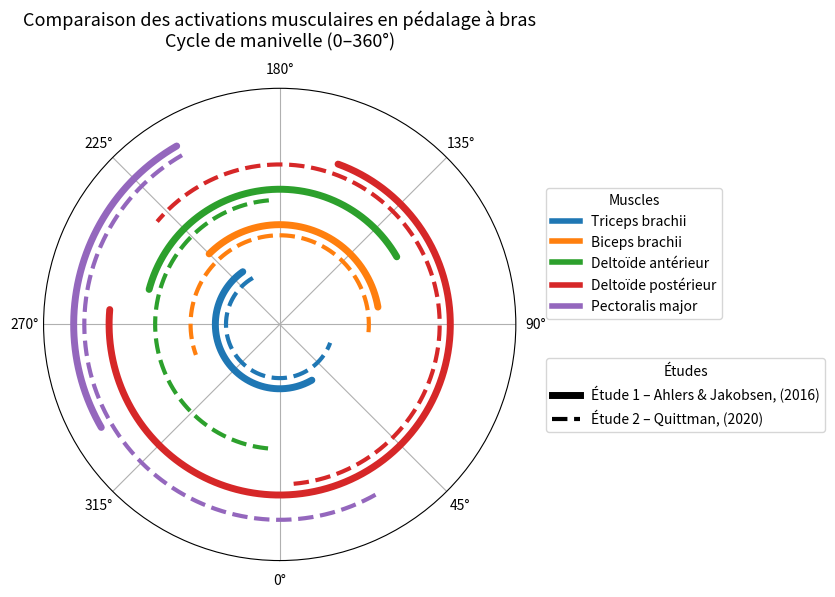

Write the Python code that produced this figure.
import numpy as np
import matplotlib.pyplot as plt
from matplotlib.lines import Line2D

# =========================
# Muscles communs
# =========================
muscles = [
    "Triceps brachii",
    "Biceps brachii",
    "Deltoïde antérieur",
    "Deltoïde postérieur",
    "Pectoralis major"
]

# =========================
# Activations normalisées (% cycle)
# =========================
study1 = {
    "Triceps brachii": (215, 30),
    "Biceps brachii": (100, 225),
    "Deltoïde antérieur": (120, 255),
    "Deltoïde postérieur": (265, 160),
    "Pectoralis major": (210, 300),
}
#study2 = {
#    "Biceps brachii": (175, 20),
#    "Deltoïde antérieur": (275, 85),
#    "Deltoïde postérieur": (95, 320),
#    "Pectoralis major": (300, 120),
#}

study2 = {
    "Triceps brachii": (210, 70),
    "Biceps brachii": (85, 290),
    "Deltoïde antérieur": (185, 355),
    "Deltoïde postérieur": (5, 230),
    "Pectoralis major": (210, 30),
}

# =========================
# Fonctions
# =========================
def deg_to_rad(deg):
    return np.deg2rad(deg)

def angular_segment(start_deg, end_deg, n=300):
    if end_deg >= start_deg:
        theta = np.linspace(start_deg, end_deg, n)
    else:
        theta = np.concatenate([
            np.linspace(start_deg, 360, n // 2),
            np.linspace(0, end_deg, n // 2)
        ])
    return deg_to_rad(theta)

# =========================
# Figure polaire
# =========================
fig, ax = plt.subplots(figsize=(8.5, 8.5), subplot_kw={"projection": "polar"})

ax.set_theta_zero_location("S")
ax.set_theta_direction(1)
ax.set_yticks([])

ax.set_thetagrids(
    np.arange(0, 360, 45),
    labels=[f"{d}°" for d in np.arange(0, 360, 45)]
)

# =========================
# Paramètres visuels
# =========================
base_radius = 2.0
radius_step = 1.2
offset = 0.18                 # décalage intra-muscle
colors = plt.cm.tab10.colors

# =========================
# Tracé
# =========================
for i, muscle in enumerate(muscles):
    r = base_radius + i * radius_step
    color = colors[i]

    # Étude 1 (extérieur)
    start, end = study1[muscle]
    theta = angular_segment(start, end)
    ax.plot(theta, np.full_like(theta, r + offset),
            linewidth=5,
            color=color,
            solid_capstyle="round")

    # Étude 2 (intérieur)
    start, end = study2[muscle]
    theta = angular_segment(start, end)
    ax.plot(theta, np.full_like(theta, r - offset),
            linewidth=3,
            linestyle="--",
            color=color)

# =========================
# Mise en forme
# =========================
ax.set_ylim(0, base_radius + len(muscles) * radius_step)

ax.set_title(
    "Comparaison des activations musculaires en pédalage à bras\n"
    "Cycle de manivelle (0–360°)",
    fontsize=13,
    pad=30
)

# =========================
# LÉGENDES
# =========================

# Légende muscles (couleurs)
muscle_legend = [
    Line2D([0], [0], color=colors[i], lw=4, label=muscle)
    for i, muscle in enumerate(muscles)
]

# Légende études (styles)
study_legend = [
    Line2D([0], [0], color="black", lw=5,
           label="Étude 1 – Ahlers & Jakobsen, (2016)"),
    Line2D([0], [0], color="black", lw=3, linestyle="--",
           label="Étude 2 – Quittman, (2020)")
]

# Ajout des deux légendes
leg1 = ax.legend(handles=muscle_legend,
                 title="Muscles",
                 loc="center left",
                 bbox_to_anchor=(1.05, 0.65))

ax.add_artist(leg1)

ax.legend(handles=study_legend,
          title="Études",
          loc="center left",
          bbox_to_anchor=(1.05, 0.35))

plt.tight_layout()
plt.show()
